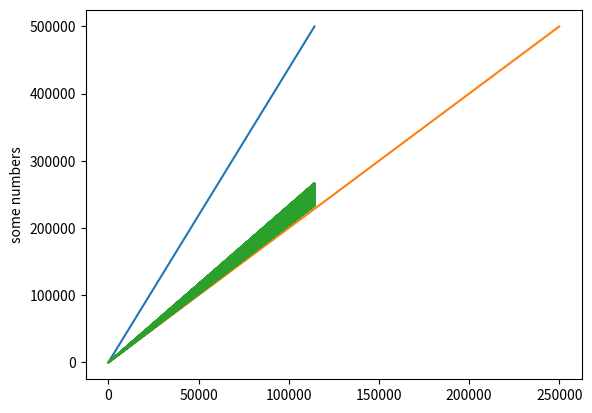

Source code (Python):
import csv
import pandas as pd  

def isPrime(n) :
    if (n <= 1) :
        return False
    if (n <= 3) :
        return True
    if (n % 2 == 0 or n % 3 == 0) :
        return False
    i = 5
    while(i * i <= n) :
        if (n % i == 0 or n % (i + 2) == 0) :
            return False
        i = i + 6
        return True
def isOdd(n):
    if n%2==0:
        return False
    else:
        return True
set1 = []
set2 = []
set3 = []
import matplotlib.pyplot as plt
counter = 0
prev_term = 0
while 500000>counter:
    counter+=1
    if isPrime(counter):
        set1.append(counter)
        if prev_term==0:
            prev_term = counter
            set3.append(prev_term)
        else:
            prev_term = counter-prev_term
            set3.append(prev_term)
    if isOdd(counter):
        set2.append(counter)
fields = ["Prime Factors","Difference in Factors"] 
set4 = [set1,set3]
plt.ylabel('some numbers')
plt.plot(set1)
plt.plot(set2)
plt.plot(set3)
dict = {'Prime': set1, 'Prime_diff': set3}  
df = pd.DataFrame(dict) 
df.to_csv('data1.csv') 
#plt.show()
